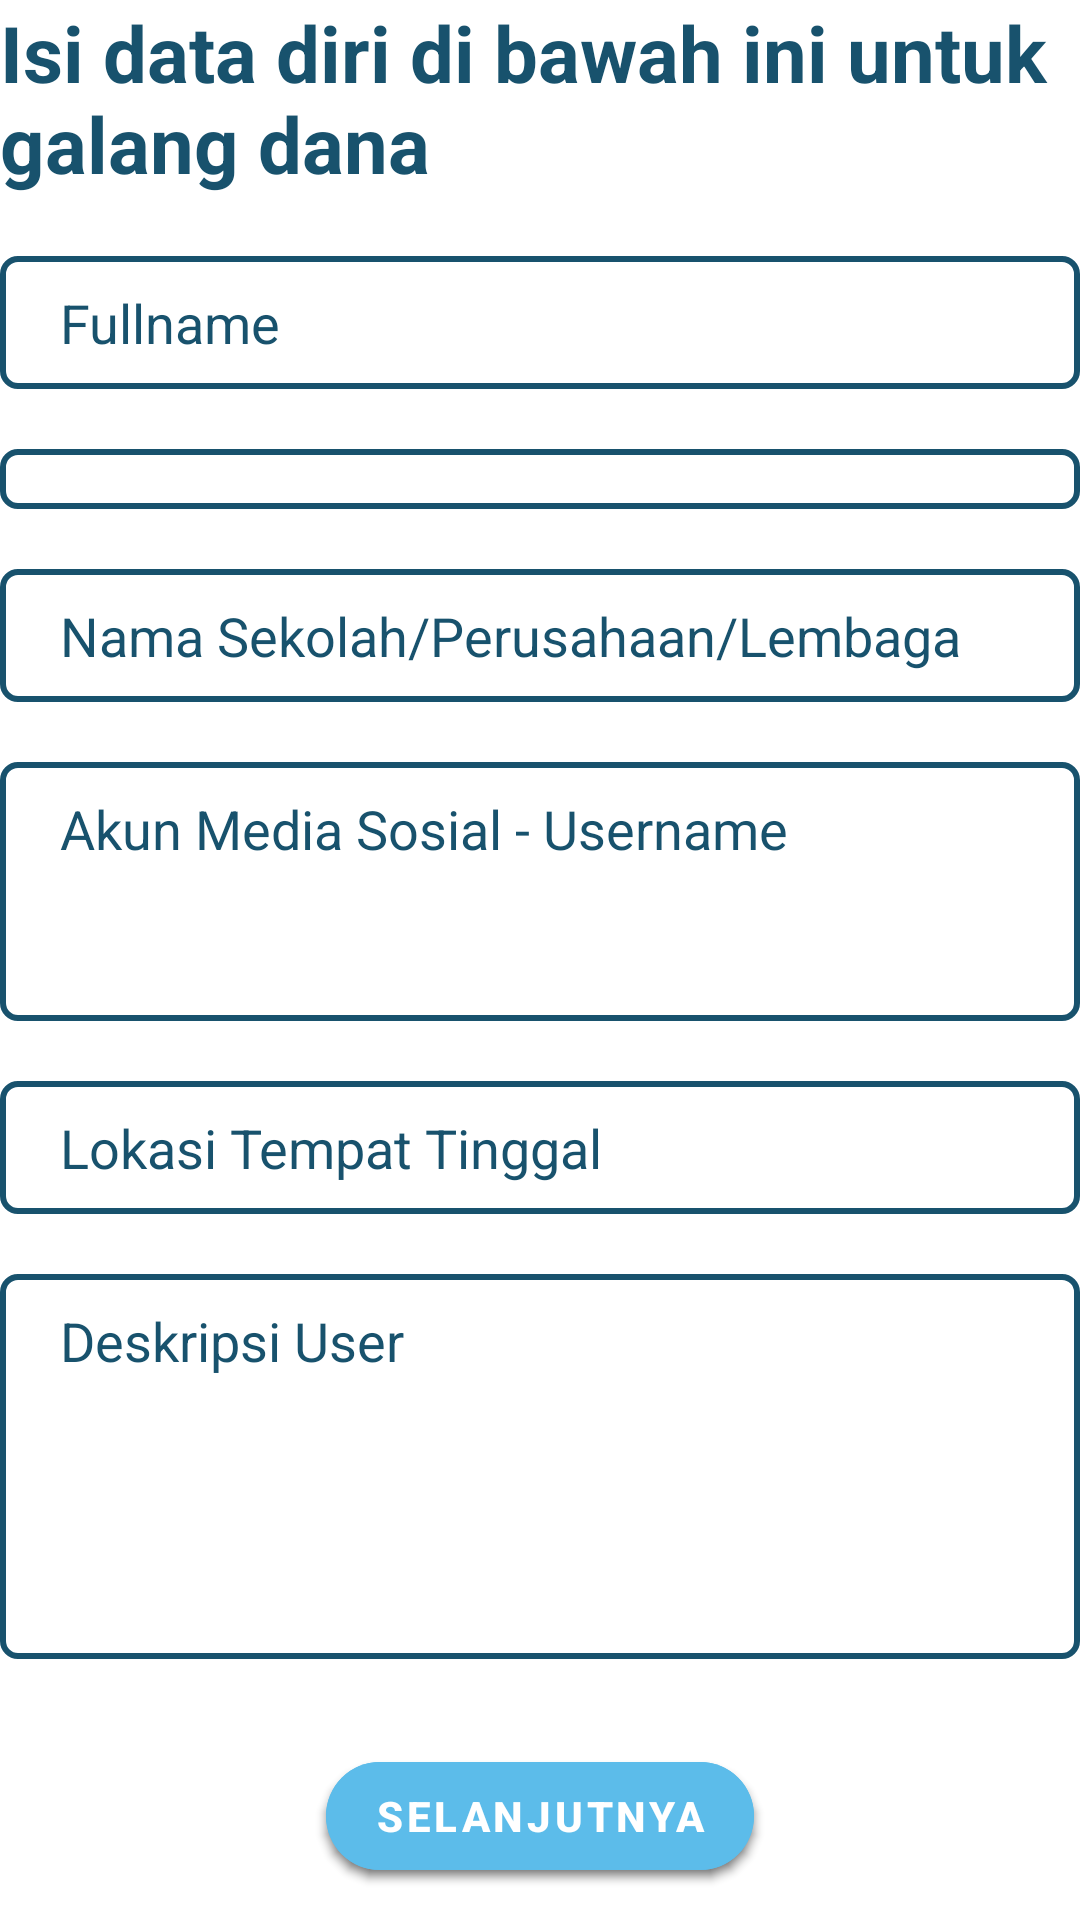

Here is an Android app screen rendered from its layout file. Give the layout XML and the strings, colors and styles it references.
<!-- AndroidManifest.xml: application theme Theme.KamiBisa -->
<!-- res/layout/fragment_personal_data.xml -->
<?xml version="1.0" encoding="utf-8"?>
<LinearLayout xmlns:android="http://schemas.android.com/apk/res/android"
    xmlns:tools="http://schemas.android.com/tools"
    android:layout_width="match_parent"
    android:layout_height="match_parent"
    xmlns:app="http://schemas.android.com/apk/res-auto"
    android:background="@color/white"
    tools:context=".ui.view.fragment.createDonation.PersonalDataFragment">

    <LinearLayout
        android:layout_width="match_parent"
        android:layout_height="match_parent"
        android:orientation="vertical">

        <TextView
            android:layout_width="match_parent"
            android:layout_height="wrap_content"
            android:text="Isi data diri di bawah ini untuk galang dana"
            android:textColor="@color/primary_dark_blue"
            android:textSize="26sp"
            android:textStyle="bold"/>

        <ScrollView
            android:layout_width="match_parent"
            android:layout_height="480dp"
            android:layout_marginTop="20dp"
            android:isScrollContainer="true">

            <LinearLayout
                android:layout_width="match_parent"
                android:layout_height="wrap_content"
                android:orientation="vertical">

                <EditText
                    android:id="@+id/edt_personalData_fullname"
                    android:layout_width="match_parent"
                    android:layout_height="wrap_content"
                    android:background="@drawable/stroke_box"
                    android:paddingHorizontal="20dp"
                    android:paddingVertical="10dp"
                    android:hint="Fullname"
                    android:textColorHint="@color/primary_dark_blue"
                    android:textColor="@color/primary_dark_blue"
                    android:inputType="textPersonName" />

                <Spinner
                    android:id="@+id/spin_personalData_job"
                    android:layout_width="match_parent"
                    android:layout_height="wrap_content"
                    android:background="@drawable/stroke_box"
                    android:paddingHorizontal="20dp"
                    android:paddingVertical="10dp"
                    android:layout_marginTop="20dp"
                    android:spinnerMode="dropdown" />

                <EditText
                    android:id="@+id/edt_personalData_institution"
                    android:layout_width="match_parent"
                    android:layout_height="wrap_content"
                    android:background="@drawable/stroke_box"
                    android:paddingHorizontal="20dp"
                    android:paddingVertical="10dp"
                    android:layout_marginTop="20dp"
                    android:gravity="top|left"
                    android:hint="Nama Sekolah/Perusahaan/Lembaga"
                    android:textColorHint="@color/primary_dark_blue"
                    android:textColor="@color/primary_dark_blue"/>

                <EditText
                    android:id="@+id/edt_personalData_socialMedia"
                    android:layout_width="match_parent"
                    android:layout_height="wrap_content"
                    android:background="@drawable/stroke_box"
                    android:paddingHorizontal="20dp"
                    android:paddingVertical="10dp"
                    android:layout_marginTop="20dp"
                    android:hint="Akun Media Sosial - Username"
                    android:textColorHint="@color/primary_dark_blue"
                    android:textColor="@color/primary_dark_blue"
                    android:lines="3"
                    android:inputType="textMultiLine"
                    android:gravity="top|left"
                    android:scrollHorizontally="false"
                    android:scrollbars="vertical"
                    android:overScrollMode="always"/>

                <EditText
                    android:id="@+id/edt_personalData_location"
                    android:layout_width="match_parent"
                    android:layout_height="wrap_content"
                    android:background="@drawable/stroke_box"
                    android:paddingHorizontal="20dp"
                    android:paddingVertical="10dp"
                    android:layout_marginTop="20dp"
                    android:hint="Lokasi Tempat Tinggal"
                    android:textColorHint="@color/primary_dark_blue"
                    android:textColor="@color/primary_dark_blue" />

                <EditText
                    android:id="@+id/edt_personalData_userDescription"
                    android:layout_width="match_parent"
                    android:layout_height="wrap_content"
                    android:background="@drawable/stroke_box"
                    android:paddingHorizontal="20dp"
                    android:paddingVertical="10dp"
                    android:layout_marginTop="20dp"
                    android:hint="Deskripsi User"
                    android:textColorHint="@color/primary_dark_blue"
                    android:textColor="@color/primary_dark_blue"
                    android:lines="5"
                    android:inputType="textMultiLine"
                    android:gravity="top|left"
                    android:scrollHorizontally="false"
                    android:scrollbars="vertical"
                    android:overScrollMode="always"/>

            </LinearLayout>

        </ScrollView>


        <com.google.android.material.button.MaterialButton
            android:id="@+id/btn_personalData_next"
            android:layout_width="wrap_content"
            android:layout_height="wrap_content"
            android:layout_gravity="center_horizontal"
            android:layout_marginTop="16dp"
            android:backgroundTint="@color/primary_light_blue"
            android:text="SELANJUTNYA"
            android:textSize="14sp"
            android:textColor="@color/white"
            android:textStyle="bold"
            app:cornerRadius="50dp"/>

    </LinearLayout>

</LinearLayout>
<!-- resources referenced by this layout -->
<resources>
  <color name="primary_dark_blue">#18526d</color>
  <color name="primary_light_blue">#FF5CBCEA</color>
  <color name="white">#FFFFFFFF</color>
  <!-- drawable stroke_box (drawable) -->
  <?xml version="1.0" encoding="utf-8"?>
  <shape xmlns:android="http://schemas.android.com/apk/res/android"
      android:shape="rectangle">
  
      <stroke
          android:width="2dp"
          android:color="@color/primary_dark_blue" />
  
      <corners
          android:radius="5dp" />
  
  </shape>
  <style name="Theme.KamiBisa" parent="Theme.MaterialComponents.DayNight.NoActionBar">
          
          <item name="colorPrimary">#2688B7</item>
          <item name="colorPrimaryVariant">#FF5CBCEA</item>
          <item name="colorOnPrimary">@color/white</item>
          
          <item name="colorSecondary">@color/teal_200</item>
          <item name="colorSecondaryVariant">@color/teal_700</item>
          <item name="colorOnSecondary">@color/black</item>
          
          <item name="android:statusBarColor" tools:targetApi="l">?attr/colorPrimaryVariant</item>
          
  
          
          <item name="android:ambientShadowAlpha">0.5</item>
          <item name="android:spotShadowAlpha">0.5</item>
      </style>
  <color name="teal_200">#FF03DAC5</color>
  <color name="teal_700">#FF018786</color>
  <color name="black">#FF000000</color>
</resources>
